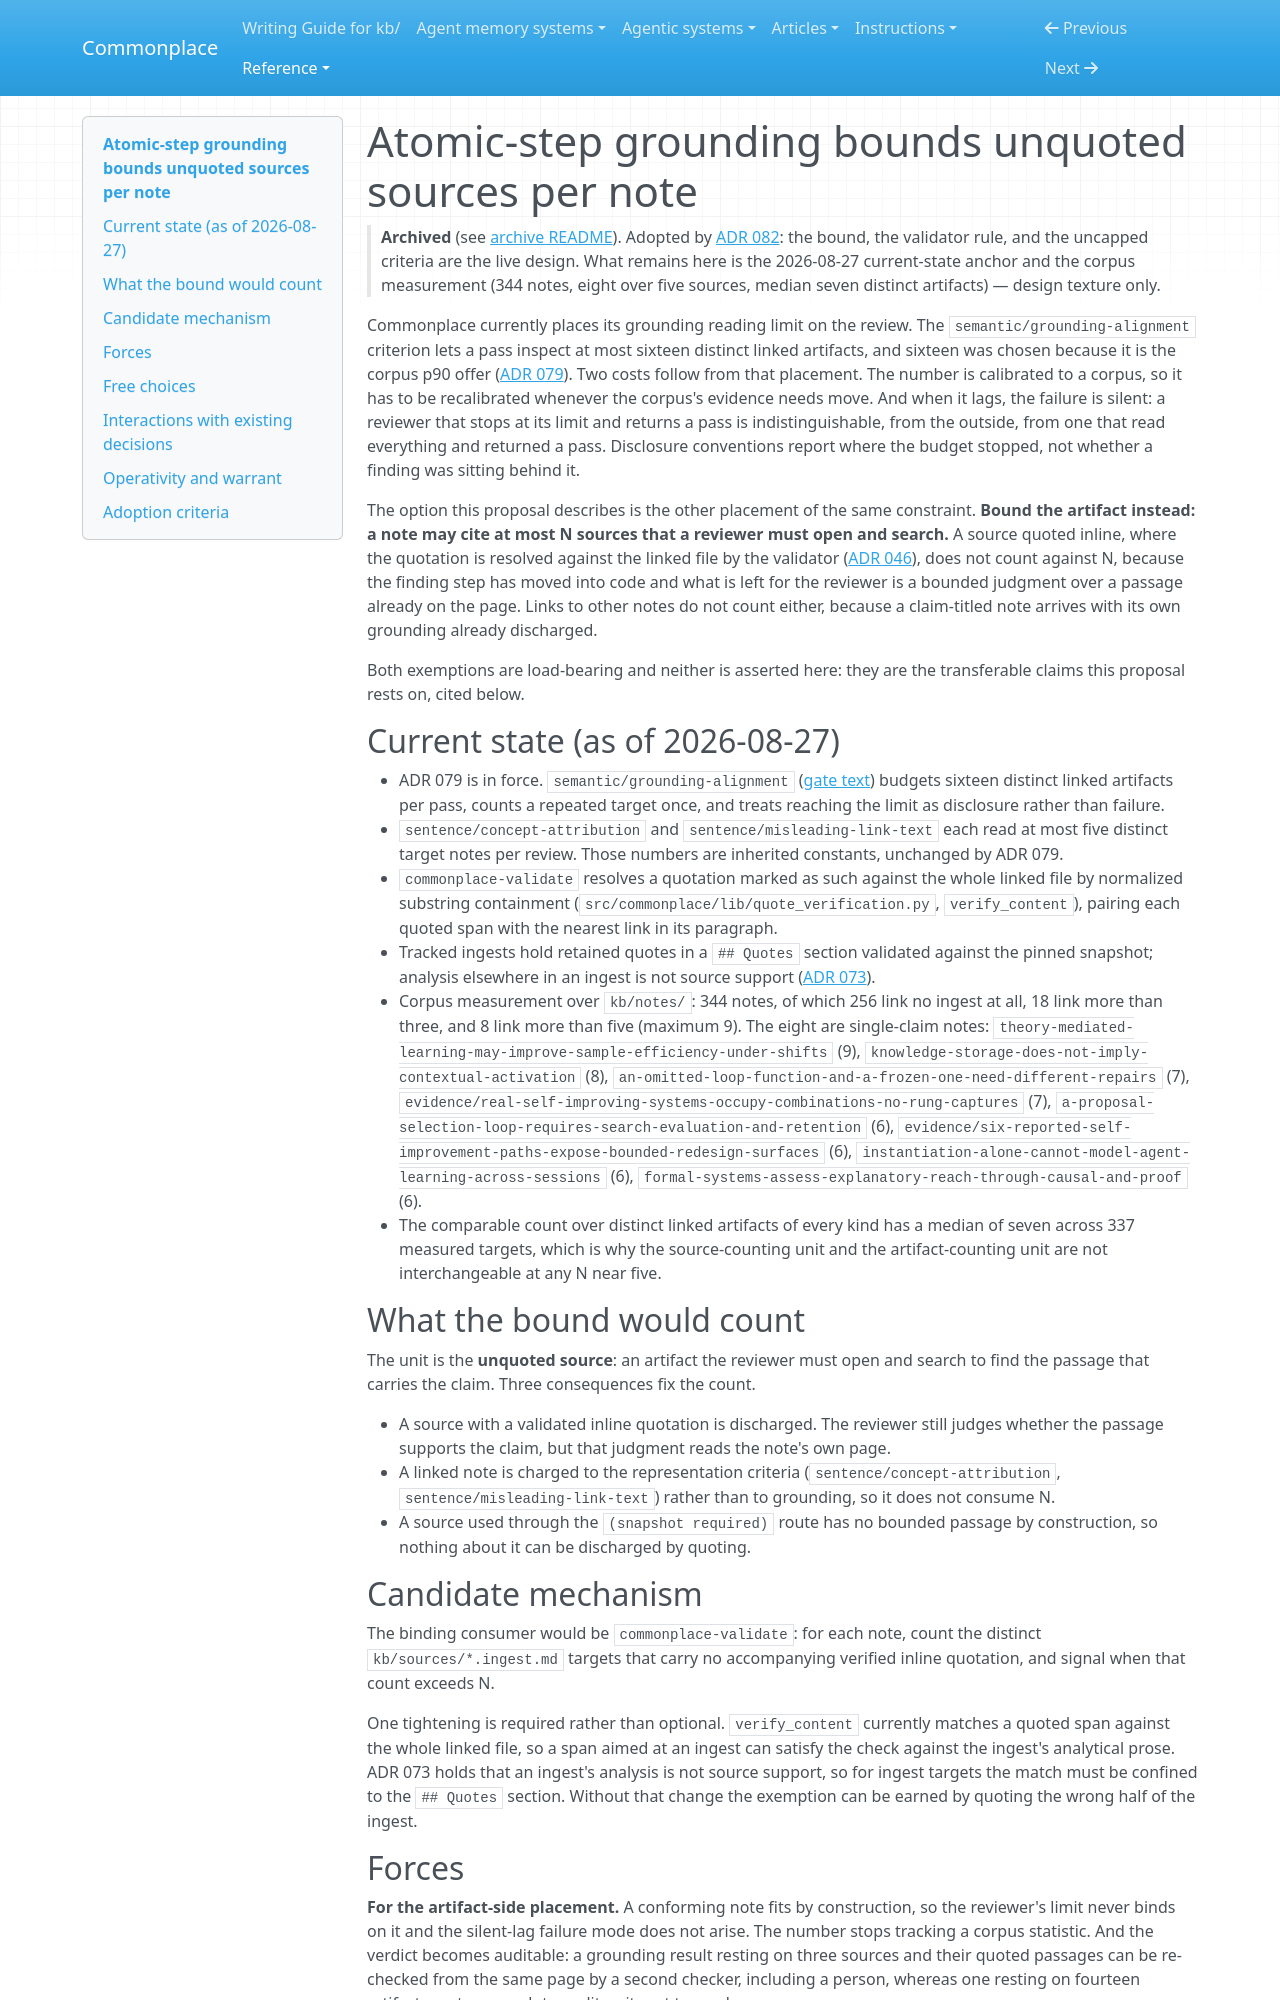

repository: zby/commonplace · page: reference/proposals/archive/atomic-step-grounding-bounds-unquoted-sources-per-note/index.html · generator: mkdocs

---
description: "Proposal: move the grounding reading limit from the review to the note — a note may cite at most N sources a reviewer must open and search, with validated inline quotes and note links exempt"
type: reference/types/design-proposal.md
tags: []
---

# Atomic-step grounding bounds unquoted sources per note

> **Archived** (see [archive README](./README.md)). Adopted by [ADR 082](../../adr/082-grounding-is-bounded-on-the-artifact-by-unquoted-sources.md): the bound, the validator rule, and the uncapped criteria are the live design. What remains here is the 2026-08-27 current-state anchor and the corpus measurement (344 notes, eight over five sources, median seven distinct artifacts) — design texture only.

Commonplace currently places its grounding reading limit on the review. The
`semantic/grounding-alignment` criterion lets a pass inspect at most sixteen
distinct linked artifacts, and sixteen was chosen because it is the corpus p90
offer ([ADR 079](../../adr/079-grounding-reviews-budget-sixteen-distinct-linked-artifacts.md)).
Two costs follow from that placement. The number is calibrated to a corpus, so
it has to be recalibrated whenever the corpus's evidence needs move. And when it
lags, the failure is silent: a reviewer that stops at its limit and returns a
pass is indistinguishable, from the outside, from one that read everything and
returned a pass. Disclosure conventions report where the budget stopped, not
whether a finding was sitting behind it.

The option this proposal describes is the other placement of the same
constraint. **Bound the artifact instead: a note may cite at most N sources that
a reviewer must open and search.** A source quoted inline, where the quotation
is resolved against the linked file by the validator
([ADR 046](../../adr/046-verbatim-quotes-are-validated-against-their-cited-source.md)),
does not count against N, because the finding step has moved into code and what
is left for the reviewer is a bounded judgment over a passage already on the
page. Links to other notes do not count either, because a claim-titled note
arrives with its own grounding already discharged.

Both exemptions are load-bearing and neither is asserted here: they are the
transferable claims this proposal rests on, cited below.

## Current state (as of 2026-08-27)

- ADR 079 is in force. `semantic/grounding-alignment`
  ([gate text](../../../instructions/review-gates/semantic/grounding-alignment.md))
  budgets sixteen distinct linked artifacts per pass, counts a repeated target
  once, and treats reaching the limit as disclosure rather than failure.
- `sentence/concept-attribution` and `sentence/misleading-link-text` each read
  at most five distinct target notes per review. Those numbers are inherited
  constants, unchanged by ADR 079.
- `commonplace-validate` resolves a quotation marked as such against the whole
  linked file by normalized substring containment
  (`src/commonplace/lib/quote_verification.py`, `verify_content`), pairing each
  quoted span with the nearest link in its paragraph.
- Tracked ingests hold retained quotes in a `## Quotes` section validated
  against the pinned snapshot; analysis elsewhere in an ingest is not source
  support ([ADR 073](../../adr/073-untracked-source-snapshots-require-ingest-grounding.md)).
- Corpus measurement over `kb/notes/`: 344 notes, of which 256 link no ingest at
  all, 18 link more than three, and 8 link more than five (maximum 9). The eight
  are single-claim notes:
  `theory-mediated-learning-may-improve-sample-efficiency-under-shifts` (9),
  `knowledge-storage-does-not-imply-contextual-activation` (8),
  `an-omitted-loop-function-and-a-frozen-one-need-different-repairs` (7),
  `evidence/real-self-improving-systems-occupy-combinations-no-rung-captures` (7),
  `a-proposal-selection-loop-requires-search-evaluation-and-retention` (6),
  `evidence/six-reported-self-improvement-paths-expose-bounded-redesign-surfaces` (6),
  `instantiation-alone-cannot-model-agent-learning-across-sessions` (6),
  `formal-systems-assess-explanatory-reach-through-causal-and-proof` (6).
- The comparable count over distinct linked artifacts of every kind has a median
  of seven across 337 measured targets, which is why the source-counting unit
  and the artifact-counting unit are not interchangeable at any N near five.

## What the bound would count

The unit is the **unquoted source**: an artifact the reviewer must open and
search to find the passage that carries the claim. Three consequences fix the
count.

- A source with a validated inline quotation is discharged. The reviewer still
  judges whether the passage supports the claim, but that judgment reads the
  note's own page.
- A linked note is charged to the representation criteria
  (`sentence/concept-attribution`, `sentence/misleading-link-text`) rather than
  to grounding, so it does not consume N.
- A source used through the `(snapshot required)` route has no bounded passage
  by construction, so nothing about it can be discharged by quoting.

## Candidate mechanism

The binding consumer would be `commonplace-validate`: for each note, count the
distinct `kb/sources/*.ingest.md` targets that carry no accompanying verified
inline quotation, and signal when that count exceeds N.

One tightening is required rather than optional. `verify_content` currently
matches a quoted span against the whole linked file, so a span aimed at an
ingest can satisfy the check against the ingest's analytical prose. ADR 073
holds that an ingest's analysis is not source support, so for ingest targets the
match must be confined to the `## Quotes` section. Without that change the
exemption can be earned by quoting the wrong half of the ingest.
